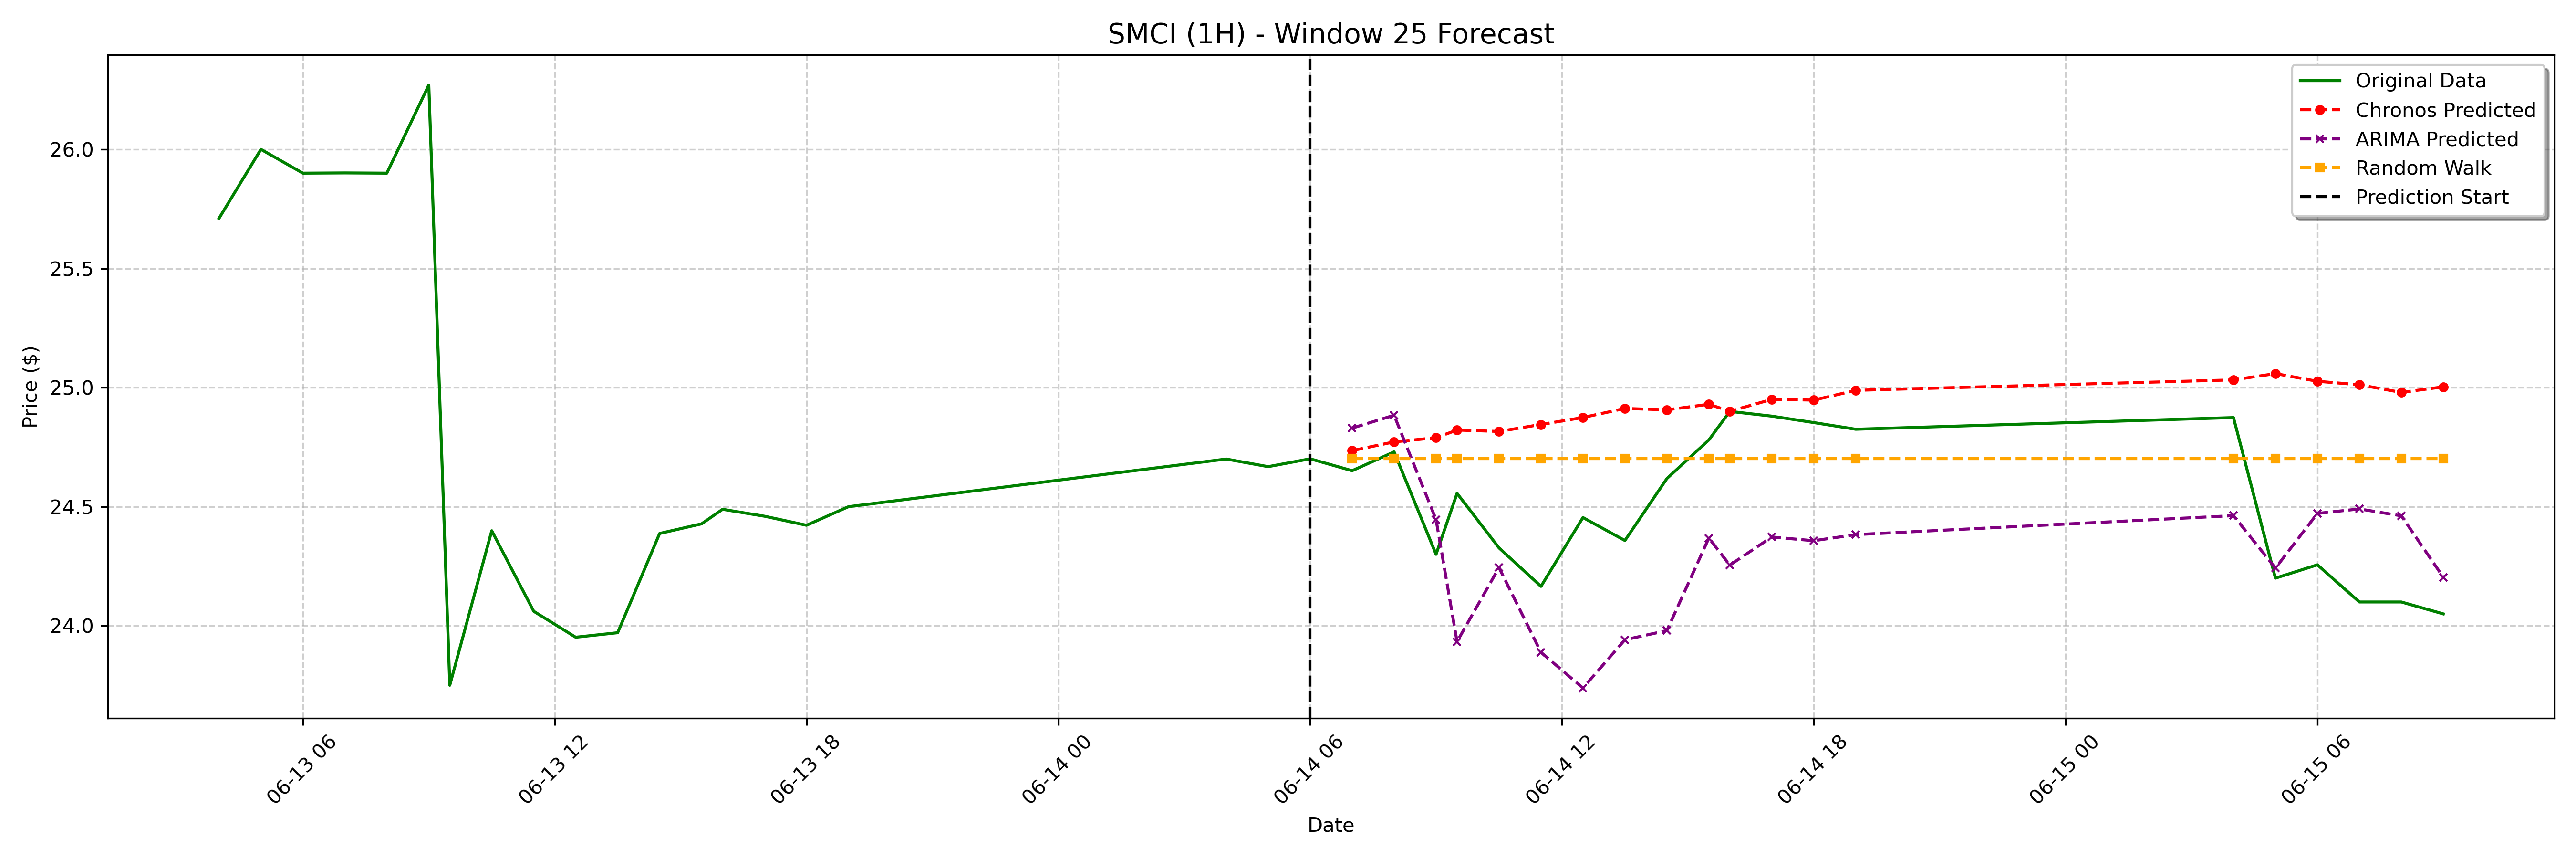

Source data for this figure (header and first rows):
date, actual, chronos_forecast, arima_forecast, random_walk_forecast
2023-06-14 07:00:00-04:00, 24.65, 24.74, 24.83, 24.7
2023-06-14 08:00:00-04:00, 24.73, 24.77, 24.88, 24.7
2023-06-14 09:00:00-04:00, 24.3, 24.79, 24.45, 24.7
2023-06-14 09:30:00-04:00, 24.56, 24.82, 23.93, 24.7
2023-06-14 10:30:00-04:00, 24.33, 24.82, 24.24, 24.7
2023-06-14 11:30:00-04:00, 24.17, 24.85, 23.89, 24.7
2023-06-14 12:30:00-04:00, 24.45, 24.87, 23.74, 24.7
2023-06-14 13:30:00-04:00, 24.36, 24.91, 23.94, 24.7
2023-06-14 14:30:00-04:00, 24.62, 24.91, 23.98, 24.7
2023-06-14 15:30:00-04:00, 24.78, 24.93, 24.37, 24.7
2023-06-14 16:00:00-04:00, 24.9, 24.9, 24.25, 24.7
2023-06-14 17:00:00-04:00, 24.88, 24.95, 24.37, 24.7
2023-06-14 18:00:00-04:00, 24.85, 24.95, 24.36, 24.7
2023-06-14 19:00:00-04:00, 24.82, 24.99, 24.38, 24.7
2023-06-15 04:00:00-04:00, 24.87, 25.03, 24.46, 24.7
2023-06-15 05:00:00-04:00, 24.2, 25.06, 24.24, 24.7
2023-06-15 06:00:00-04:00, 24.26, 25.03, 24.47, 24.7
2023-06-15 07:00:00-04:00, 24.1, 25.01, 24.49, 24.7
2023-06-15 08:00:00-04:00, 24.1, 24.98, 24.46, 24.7
2023-06-15 09:00:00-04:00, 24.05, 25, 24.2, 24.7
